Dataset: data (GitHub, uwenayoallain/alu-mlp-summative). Classes: cercospora leaf spot, healthy, leaf miner, phoma leaf disease, coffee leaf rust.

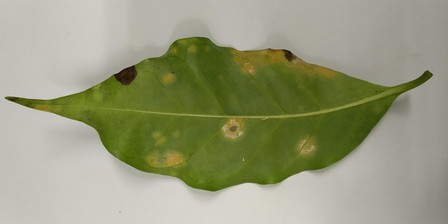
Label: coffee leaf rust

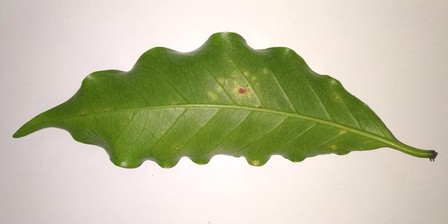
Label: coffee leaf rust

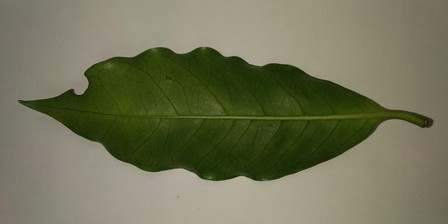
Label: healthy

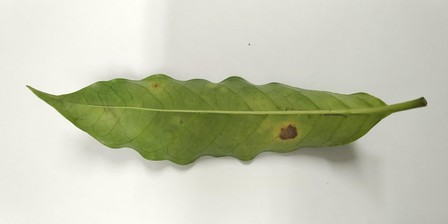
Label: cercospora leaf spot

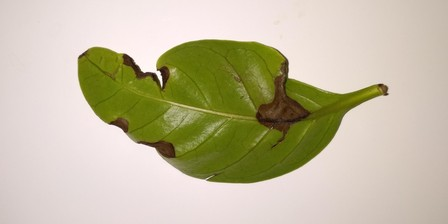
Label: phoma leaf disease

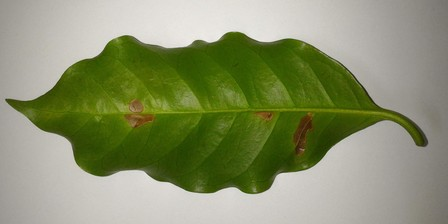
Label: leaf miner
